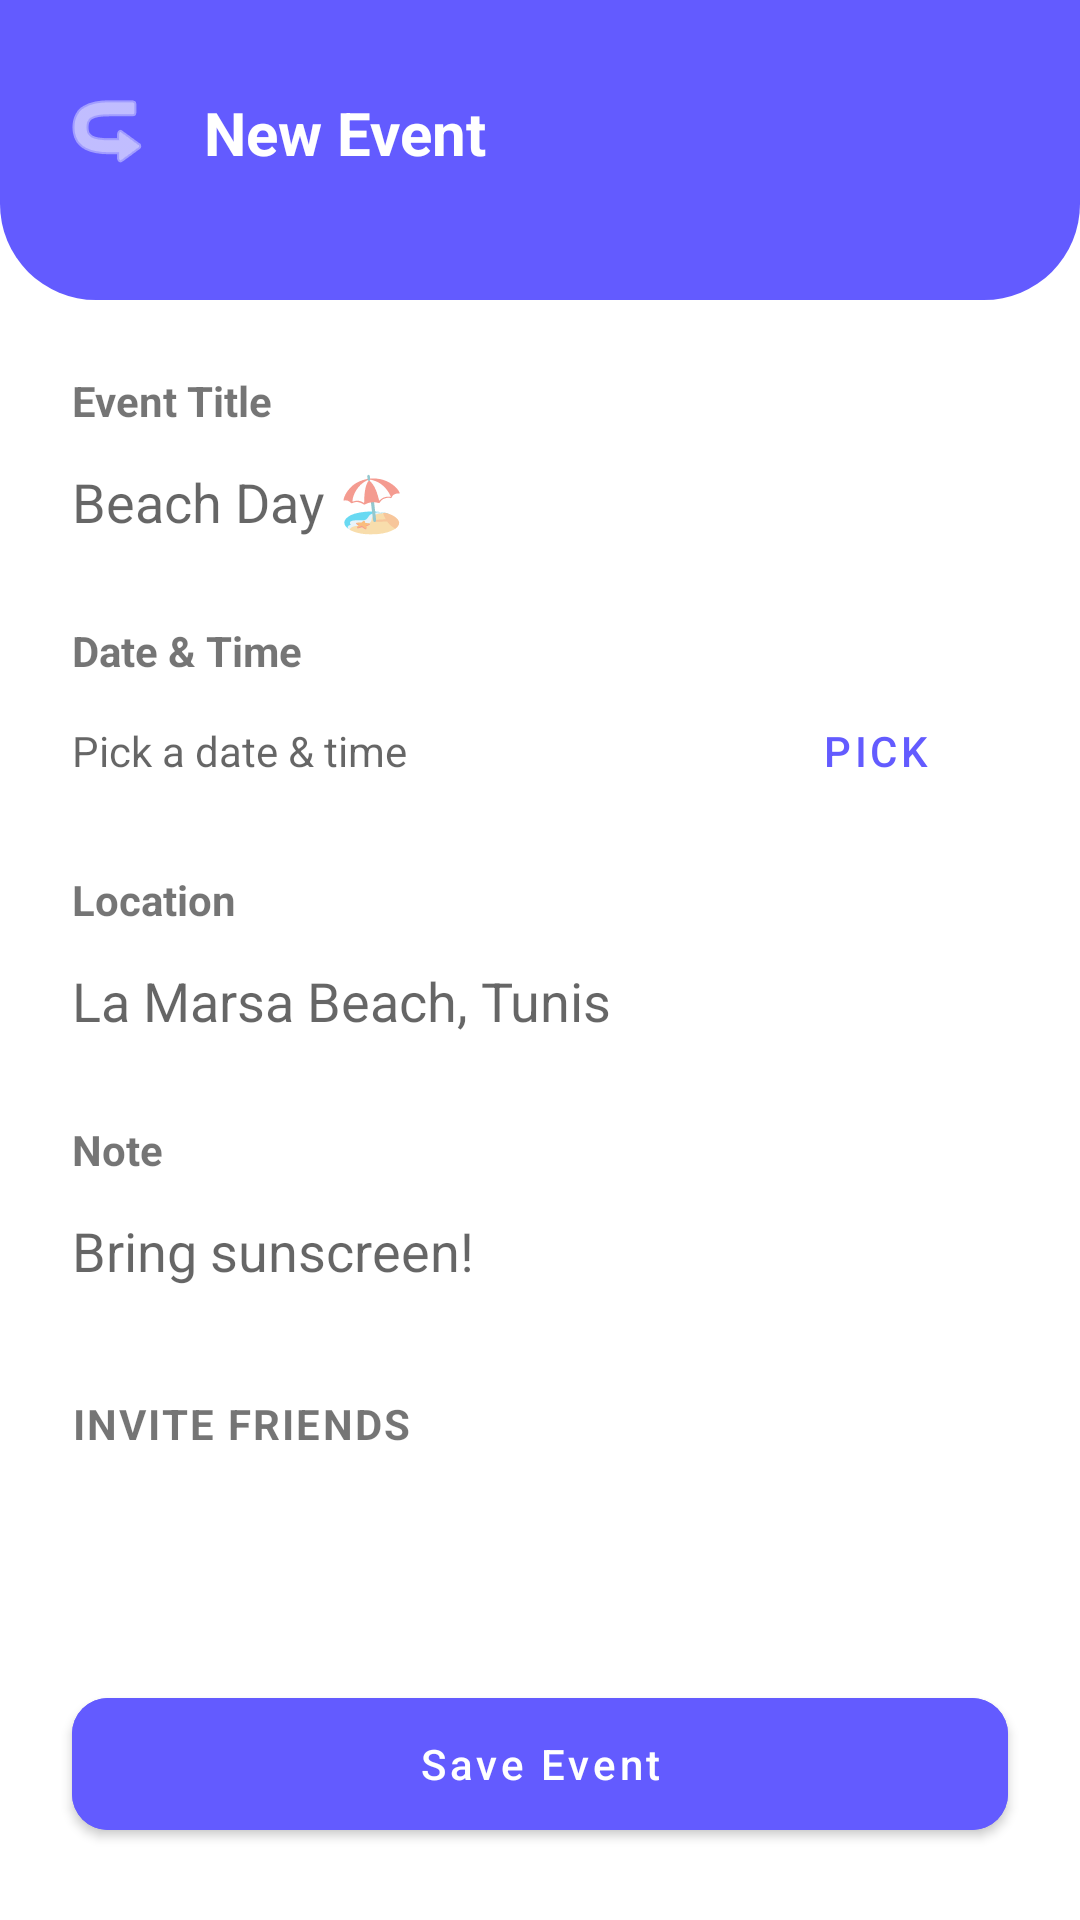

Produce the Android XML layout that renders to this screen, including the resource entries it uses.
<!-- AndroidManifest.xml: application theme Theme.Freendo -->
<!-- res/layout/fragment_create_event.xml -->
<?xml version="1.0" encoding="utf-8"?>
<androidx.constraintlayout.widget.ConstraintLayout xmlns:android="http://schemas.android.com/apk/res/android"
    xmlns:app="http://schemas.android.com/apk/res-auto"
    android:layout_width="match_parent"
    android:layout_height="match_parent"
    android:background="@android:color/white">

    <View
        android:id="@+id/createHeader"
        android:layout_width="match_parent"
        android:layout_height="100dp"
        android:background="@drawable/rounded_profile_header"
        app:layout_constraintTop_toTopOf="parent" />

    <ImageButton
        android:id="@+id/btnBack"
        android:layout_width="48dp"
        android:layout_height="48dp"
        android:layout_marginStart="12dp"
        android:layout_marginTop="20dp"
        android:background="?attr/selectableItemBackgroundBorderless"
        android:src="@android:drawable/ic_menu_revert"
        android:rotation="180"
        app:layout_constraintStart_toStartOf="parent"
        app:layout_constraintTop_toTopOf="parent"
        app:tint="@android:color/white" />

    <TextView
        android:layout_width="wrap_content"
        android:layout_height="wrap_content"
        android:layout_marginStart="8dp"
        android:text="New Event"
        android:textColor="@android:color/white"
        android:textSize="20sp"
        android:textStyle="bold"
        app:layout_constraintBottom_toBottomOf="@id/btnBack"
        app:layout_constraintStart_toEndOf="@id/btnBack"
        app:layout_constraintTop_toTopOf="@id/btnBack" />

    <androidx.core.widget.NestedScrollView
        android:layout_width="match_parent"
        android:layout_height="0dp"
        app:layout_constraintBottom_toTopOf="@id/btnSaveEvent"
        app:layout_constraintTop_toBottomOf="@id/createHeader">

        <LinearLayout
            android:layout_width="match_parent"
            android:layout_height="wrap_content"
            android:orientation="vertical"
            android:padding="24dp">

            <TextView
                android:layout_width="wrap_content"
                android:layout_height="wrap_content"
                android:text="Event Title"
                android:textStyle="bold" />

            <EditText
                android:id="@+id/etTitle"
                android:layout_width="match_parent"
                android:layout_height="wrap_content"
                android:background="@android:color/transparent"
                android:hint="Beach Day 🏖️"
                android:paddingVertical="12dp" />

            <TextView
                android:layout_width="wrap_content"
                android:layout_height="wrap_content"
                android:layout_marginTop="16dp"
                android:text="Date &amp; Time"
                android:textStyle="bold" />

            <LinearLayout
                android:layout_width="match_parent"
                android:layout_height="wrap_content"
                android:orientation="horizontal"
                android:gravity="center_vertical">

                <TextView
                    android:id="@+id/tvSelectedDateTime"
                    android:layout_width="0dp"
                    android:layout_height="wrap_content"
                    android:layout_weight="1"
                    android:hint="Pick a date &amp; time"
                    android:paddingVertical="12dp" />

                <Button
                    android:id="@+id/btnPickDateTime"
                    style="@style/Widget.MaterialComponents.Button.TextButton"
                    android:layout_width="wrap_content"
                    android:layout_height="wrap_content"
                    android:text="Pick" />
            </LinearLayout>

            <TextView
                android:layout_width="wrap_content"
                android:layout_height="wrap_content"
                android:layout_marginTop="16dp"
                android:text="Location"
                android:textStyle="bold" />

            <EditText
                android:id="@+id/etLocation"
                android:layout_width="match_parent"
                android:layout_height="wrap_content"
                android:background="@android:color/transparent"
                android:hint="La Marsa Beach, Tunis"
                android:paddingVertical="12dp" />

            <TextView
                android:layout_width="wrap_content"
                android:layout_height="wrap_content"
                android:layout_marginTop="16dp"
                android:text="Note"
                android:textStyle="bold" />

            <EditText
                android:id="@+id/etNotes"
                android:layout_width="match_parent"
                android:layout_height="wrap_content"
                android:background="@android:color/transparent"
                android:hint="Bring sunscreen!"
                android:paddingVertical="12dp" />

            <TextView
                android:layout_width="wrap_content"
                android:layout_height="wrap_content"
                android:layout_marginTop="24dp"
                android:layout_marginBottom="12dp"
                android:text="INVITE FRIENDS"
                android:textStyle="bold"
                android:letterSpacing="0.05" />

            <LinearLayout
                android:id="@+id/llFriendsContainer"
                android:layout_width="match_parent"
                android:layout_height="wrap_content"
                android:orientation="vertical" />

        </LinearLayout>
    </androidx.core.widget.NestedScrollView>

    <com.google.android.material.button.MaterialButton
        android:id="@+id/btnSaveEvent"
        android:layout_width="match_parent"
        android:layout_height="56dp"
        android:layout_margin="24dp"
        android:backgroundTint="#635BFF"
        android:text="Save Event"
        android:textAllCaps="false"
        app:cornerRadius="12dp"
        app:layout_constraintBottom_toBottomOf="parent" />

</androidx.constraintlayout.widget.ConstraintLayout>
<!-- resources referenced by this layout -->
<resources>
  <!-- drawable rounded_profile_header (drawable) -->
  <?xml version="1.0" encoding="utf-8"?>
  <shape xmlns:android="http://schemas.android.com/apk/res/android">
      <solid android:color="#635BFF" />
      <corners
          android:bottomLeftRadius="32dp"
          android:bottomRightRadius="32dp" />
  </shape>
  <style name="Theme.Freendo" parent="Theme.MaterialComponents.Light.NoActionBar">
          
          <item name="colorPrimary">@color/primary_purple</item>
          <item name="colorPrimaryVariant">@color/primary_purple</item>
          <item name="colorOnPrimary">@color/white</item>
          
          <item name="colorSecondary">@color/primary_purple</item>
          <item name="colorSecondaryVariant">@color/primary_purple</item>
          <item name="colorOnSecondary">@color/black</item>
          
          <item name="android:statusBarColor">?attr/colorPrimaryVariant</item>
          
      </style>
  <color name="primary_purple">#635BFF</color>
  <color name="white">#FFFFFF</color>
  <color name="black">#000000</color>
</resources>
